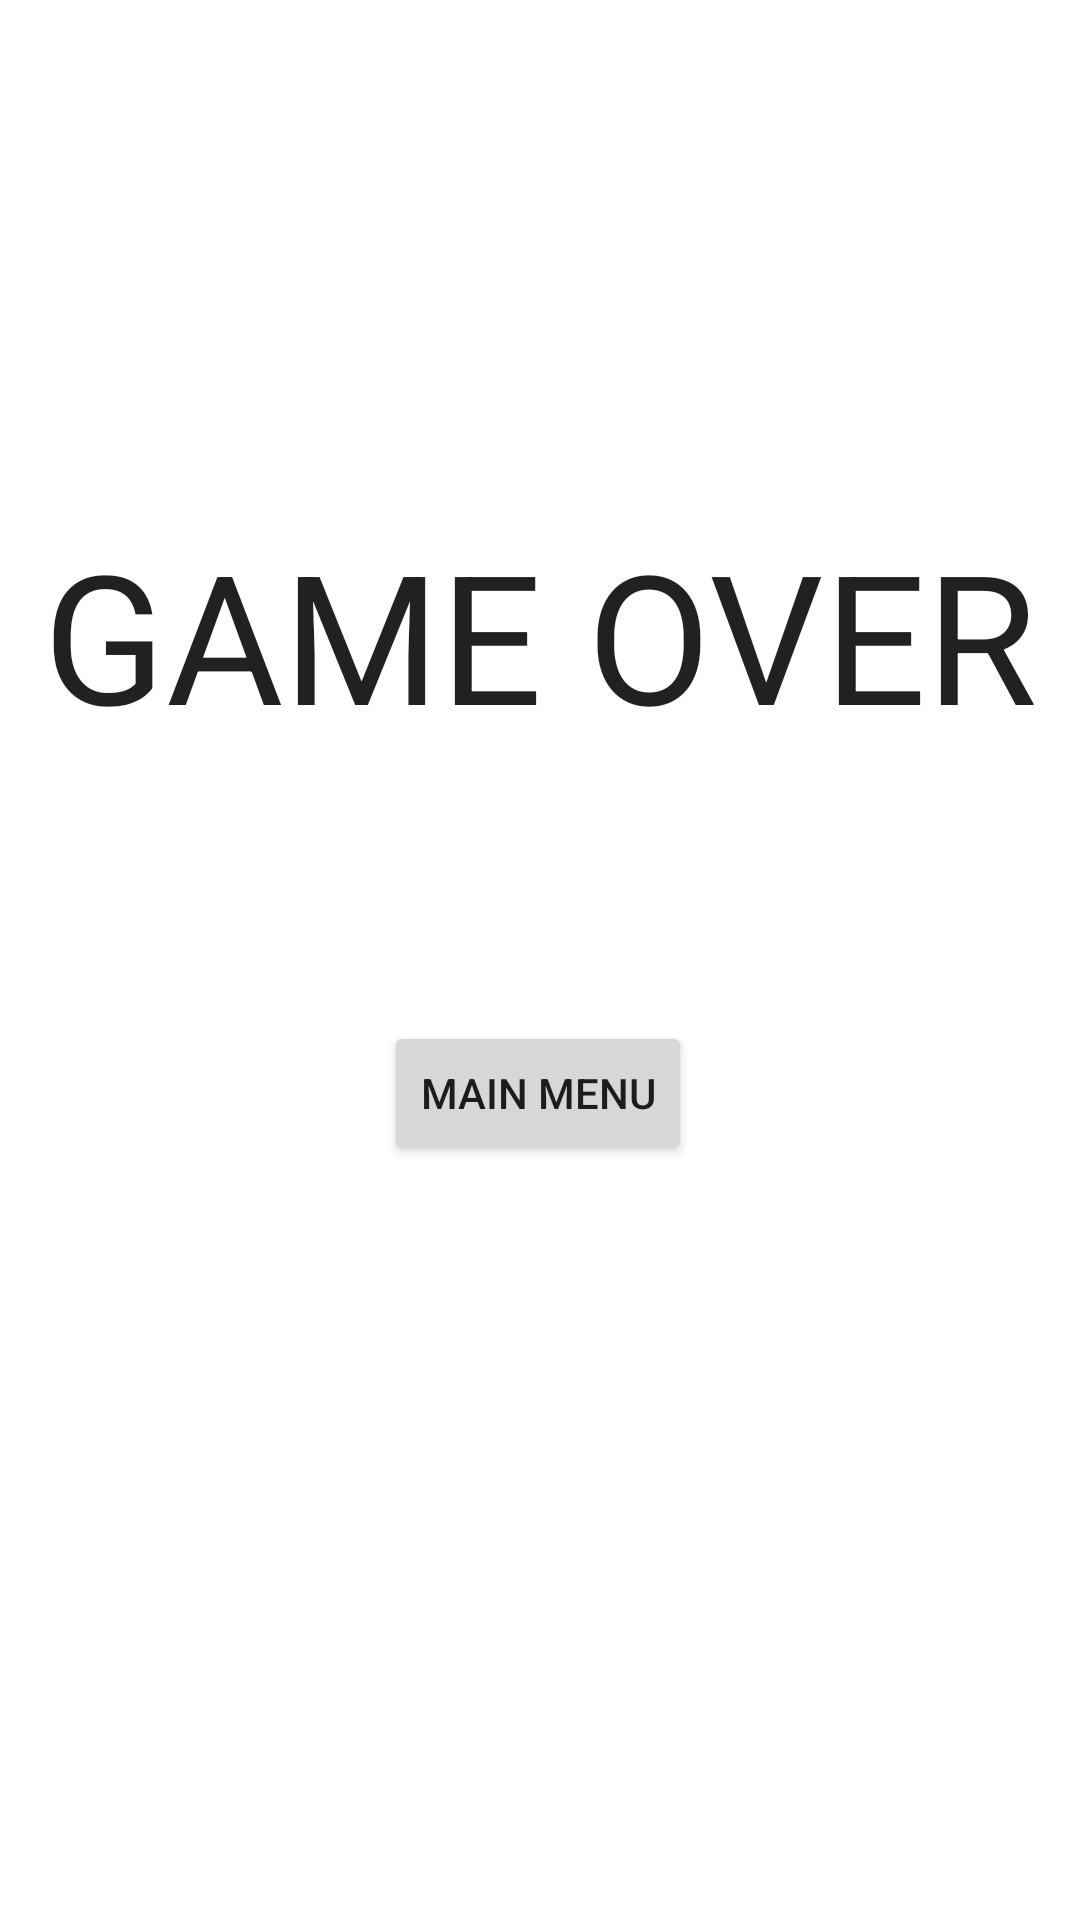

Write the Android layout XML for this screen, with the resource values it uses.
<!-- AndroidManifest.xml: application theme Theme.Team1e -->
<!-- res/layout/fragment_game_over.xml -->
<?xml version="1.0" encoding="utf-8"?>
<androidx.constraintlayout.widget.ConstraintLayout xmlns:android="http://schemas.android.com/apk/res/android"
    xmlns:app="http://schemas.android.com/apk/res-auto"
    xmlns:tools="http://schemas.android.com/tools"
    android:id="@+id/frameLayout4"
    android:layout_width="match_parent"
    android:layout_height="match_parent"
    tools:context=".view.GameOverFragment">

    
    <TextView
        android:id="@+id/gameOverText"
        android:layout_width="wrap_content"
        android:layout_height="wrap_content"
        android:text="@string/gameOverText"
        android:textAppearance="@style/TextAppearance.AppCompat.Large"
        android:textSize="60sp"
        app:layout_constraintBottom_toBottomOf="parent"
        app:layout_constraintEnd_toEndOf="parent"
        app:layout_constraintStart_toStartOf="parent"
        app:layout_constraintTop_toTopOf="parent"
        app:layout_constraintVertical_bias="0.306" />

    <Button
        android:id="@+id/mainMenuButton"
        android:layout_width="wrap_content"
        android:layout_height="wrap_content"
        android:layout_marginTop="70dp"
        android:text="@string/toMainMenuButtonText"
        app:layout_constraintBottom_toBottomOf="parent"
        app:layout_constraintEnd_toEndOf="parent"
        app:layout_constraintHorizontal_bias="0.498"
        app:layout_constraintStart_toStartOf="parent"
        app:layout_constraintTop_toBottomOf="@+id/gameOverText"
        app:layout_constraintVertical_bias="0.07" />

</androidx.constraintlayout.widget.ConstraintLayout>
<!-- resources referenced by this layout -->
<resources>
  <string name="gameOverText">GAME OVER</string>
  <string name="toMainMenuButtonText">Main Menu</string>
  <style name="Theme.Team1e" parent="Theme.MaterialComponents.DayNight.DarkActionBar">
          
          <item name="colorPrimary">@color/lighter_green</item>
          <item name="colorPrimaryVariant">@color/darker_green</item>
          <item name="colorOnPrimary">@color/white</item>
          
          <item name="colorSecondary">@color/teal_200</item>
          <item name="colorSecondaryVariant">@color/teal_700</item>
          <item name="colorOnSecondary">@color/black</item>
          
          <item name="android:statusBarColor">?attr/colorPrimary</item>
          
      </style>
  <color name="lighter_green">#0C8B2F</color>
  <color name="darker_green">#086622</color>
  <color name="white">#FFFFFFFF</color>
  <color name="teal_200">#FF03DAC5</color>
  <color name="teal_700">#FF018786</color>
  <color name="black">#FF000000</color>
</resources>
